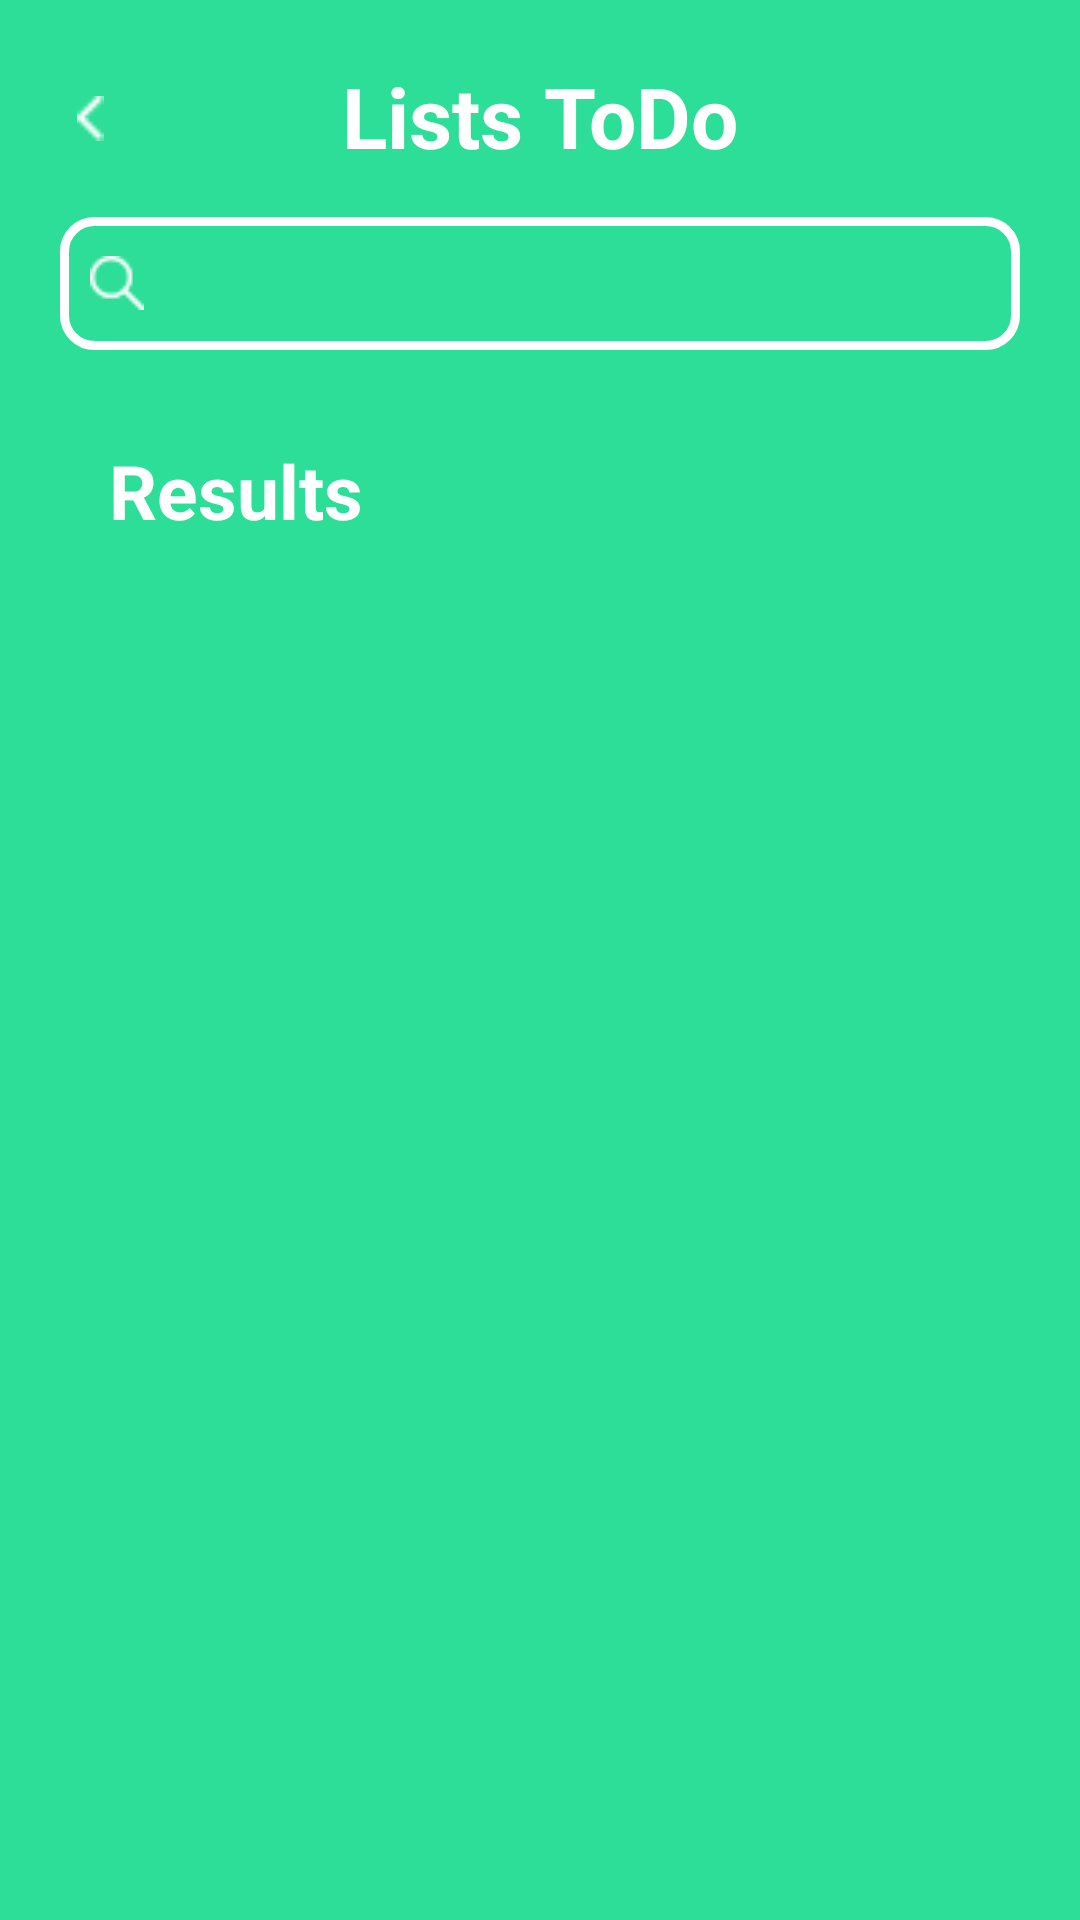

Here is an Android app screen rendered from its layout file. Give the layout XML and the strings, colors and styles it references.
<!-- AndroidManifest.xml: application theme Theme.ToDoListApp -->
<!-- res/layout/activity_meet.xml -->
<?xml version="1.0" encoding="utf-8"?>
<androidx.constraintlayout.widget.ConstraintLayout xmlns:android="http://schemas.android.com/apk/res/android"
    xmlns:app="http://schemas.android.com/apk/res-auto"
    xmlns:tools="http://schemas.android.com/tools"
    android:layout_width="match_parent"
    android:layout_height="match_parent"
    tools:context=".MeetActivity"
    android:background="#2dde98">


    <TextView
        android:id="@+id/tv5"
        android:layout_width="wrap_content"
        android:layout_height="wrap_content"
        android:layout_marginTop="20dp"
        android:text="Lists ToDo"
        android:textColor="@android:color/white"
        android:textSize="28sp"
        android:textStyle="bold"
        app:layout_constraintEnd_toEndOf="parent"
        app:layout_constraintStart_toStartOf="parent"
        app:layout_constraintTop_toTopOf="parent"
        tools:ignore="MissingConstraints" />

    <ImageView
        android:id="@+id/back"
        android:layout_width="37dp"
        android:layout_height="15dp"
        android:layout_marginTop="32dp"
        android:src="@drawable/back"
        android:onClick="backToTak"
        app:layout_constraintEnd_toStartOf="@+id/tv5"
        app:layout_constraintHorizontal_bias="0.15"
        app:layout_constraintStart_toStartOf="parent"
        app:layout_constraintTop_toTopOf="parent"
        tools:ignore="MissingConstraints" />

    <EditText
        android:id="@+id/meet"
        android:layout_width="match_parent"
        android:layout_height="wrap_content"
        app:layout_constraintTop_toBottomOf="@id/tv5"
        android:background="@drawable/shape_ed"
        android:padding="10dp"
        android:layout_marginEnd="20dp"
        android:layout_marginStart="20dp"
        android:layout_marginTop="15sp"
        android:drawableStart="@drawable/search"
        android:textColor="@android:color/white"
        android:textColorHint="@android:color/white"
        android:drawablePadding="10dp"/>


    <TextView
        android:id="@+id/tv8"
        android:layout_width="wrap_content"
        android:layout_height="wrap_content"
        android:text=" Results "
        android:textColor="@android:color/white"
        android:textStyle="bold"
        tools:ignore="MissingConstraints"
        app:layout_constraintTop_toBottomOf="@id/meet"
        android:layout_marginTop="30dp"
        android:layout_marginStart="30dp"
        app:layout_constraintStart_toStartOf="parent"
        android:textSize="25sp"/>

    <androidx.recyclerview.widget.RecyclerView
        android:id="@+id/meet_rv"
        android:layout_width="match_parent"
        android:layout_height="0dp"
        app:layout_constraintStart_toStartOf="parent"
        app:layout_constraintEnd_toEndOf="parent"
        tools:ignore="MissingConstraints"
        app:layout_constraintTop_toBottomOf="@+id/tv8"
        app:layout_constraintBottom_toBottomOf="parent"
        android:layout_marginEnd="30dp"
        android:layout_marginStart="30dp"
        android:layout_marginTop="10dp"
        android:layout_marginBottom="20dp"/>



</androidx.constraintlayout.widget.ConstraintLayout>
<!-- resources referenced by this layout -->
<resources>
  <!-- drawable back: png bitmap (drawable, 176 bytes) -->
  <!-- drawable search: png bitmap (drawable, 382 bytes) -->
  <!-- drawable shape_ed (drawable) -->
  <?xml version="1.0" encoding="utf-8"?>
  <shape xmlns:android="http://schemas.android.com/apk/res/android"
      android:shape="rectangle">
  
      <stroke android:color="@android:color/white" android:width="3dp"/>
      <corners android:radius="10dp"/>
  
  </shape>
  <style name="Theme.ToDoListApp" parent="Theme.MaterialComponents.DayNight.NoActionBar">
          
          <item name="colorPrimary">#2dde98</item>
          <item name="colorPrimaryVariant">#2dde98</item>
          <item name="colorOnPrimary">@color/white</item>
          
          <item name="colorSecondary">@color/teal_200</item>
          <item name="colorSecondaryVariant">@color/teal_700</item>
          <item name="colorOnSecondary">@color/black</item>
          
          <item name="android:statusBarColor" tools:targetApi="l">?attr/colorPrimaryVariant</item>
          
      </style>
  <!-- not gathered from this repository: default colours our renderer supplied (Android Studio template values) -->
  <color name="teal_200">#FF03DAC5</color>
  <color name="teal_700">#FF018786</color>
  <color name="black">#FF000000</color>
  <color name="white">#FFFFFFFF</color>
</resources>
